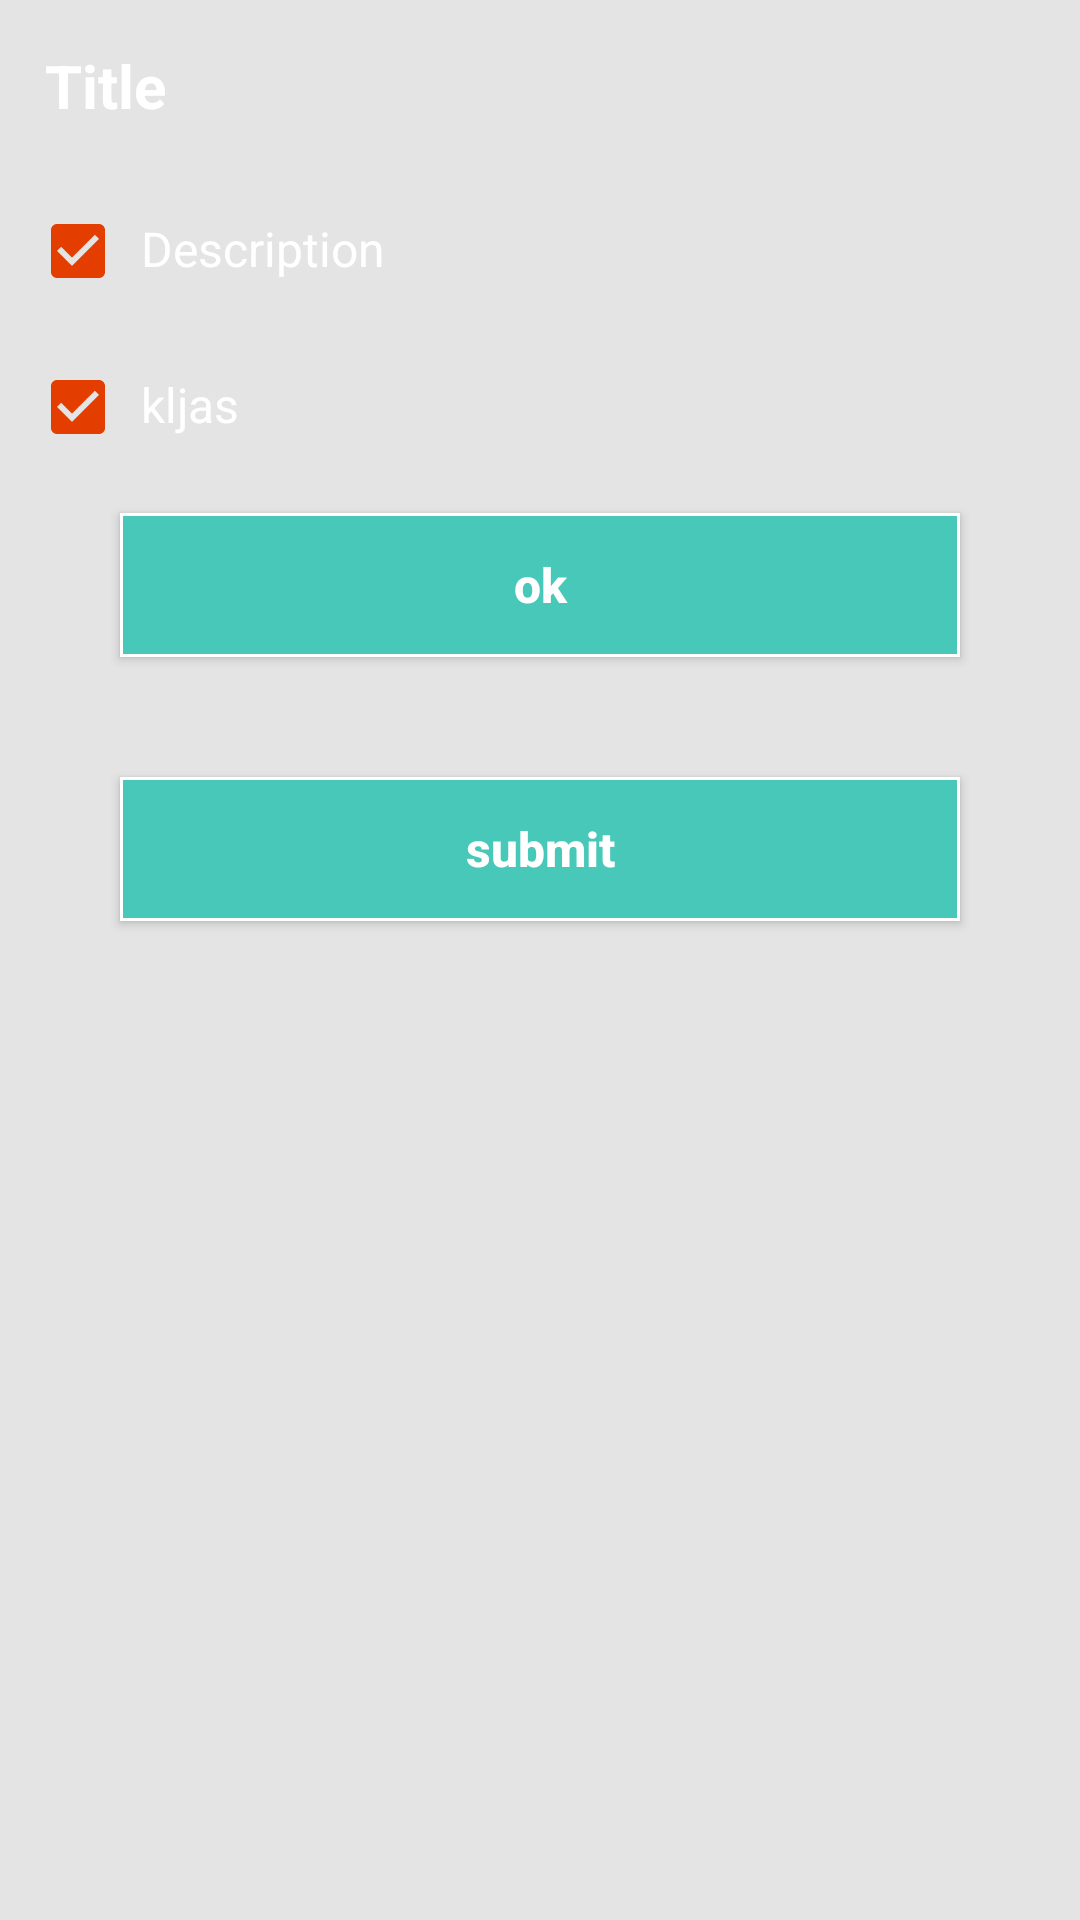

Here is an Android app screen rendered from its layout file. Give the layout XML and the strings, colors and styles it references.
<!-- AndroidManifest.xml: application theme AppTheme -->
<!-- res/layout/alert_dialog.xml -->
<?xml version="1.0" encoding="utf-8"?>
<LinearLayout xmlns:android="http://schemas.android.com/apk/res/android"
    android:layout_width="match_parent"
    android:layout_height="wrap_content"
    android:background="@color/color_light_gray"
    android:padding="@dimen/_10dp"
    android:orientation="vertical">

    <TextView
        android:layout_width="wrap_content"
        android:layout_height="wrap_content"
        android:text="Title"
        android:padding="@dimen/_5dp"
        android:textSize="@dimen/font_20sp"
        android:textStyle="bold"
        android:textColor="@color/color_white"/>

    <LinearLayout
        android:layout_width="match_parent"
        android:layout_height="wrap_content"
        android:layout_marginTop="@dimen/_20dp">
        <CheckBox
            android:id="@+id/checkbox2"
            android:layout_width="wrap_content"
            android:layout_height="wrap_content"
            android:checked="true"/>

        <TextView
            android:padding="@dimen/_5dp"
            android:layout_width="wrap_content"
            android:layout_height="wrap_content"
            android:textColor="@color/color_white"
            android:textStyle="normal"
            android:textSize="@dimen/font_16sp"
            android:text="Description"/>

    </LinearLayout>


    <LinearLayout
        android:layout_width="match_parent"
        android:layout_height="wrap_content"
        android:layout_marginTop="@dimen/_20dp">
        <CheckBox
            android:id="@+id/checkbox3"
            android:layout_width="wrap_content"
            android:layout_height="wrap_content"
            android:checked="true"/>

        <TextView
            android:padding="@dimen/_5dp"
            android:layout_width="wrap_content"
            android:layout_height="wrap_content"
            android:textColor="@color/color_white"
            android:textStyle="normal"
            android:textSize="@dimen/font_16sp"
            android:text="kljas"/>

    </LinearLayout>



    <Button
        android:id="@+id/btnGoBack"
        android:layout_marginTop="@dimen/_20dp"
        android:layout_width="match_parent"
        android:layout_height="wrap_content"
        android:background="@drawable/rectangle_app_bg"
        android:textColor="@color/color_white"
        android:layout_marginHorizontal="@dimen/_30dp"
        android:textStyle="bold"
        android:textSize="@dimen/font_16sp"
        android:layout_marginBottom="@dimen/_30dp"
        android:textAllCaps="false"
        android:text="ok"/>

    <Button
        android:id="@+id/btnSubmit"
        android:layout_marginTop="@dimen/_10dp"
        android:layout_width="match_parent"
        android:layout_height="wrap_content"
        android:background="@drawable/rectangle_app_bg"
        android:layout_marginHorizontal="@dimen/_30dp"
        android:textColor="@color/color_white"
        android:textStyle="bold"
        android:textSize="@dimen/font_16sp"
        android:layout_marginBottom="@dimen/_30dp"
        android:textAllCaps="false"
        android:text="submit"/>

</LinearLayout>
<!-- resources referenced by this layout -->
<resources>
  <color name="color_light_gray">#e5e4e4</color>
  <color name="color_white">#ffffff</color>
  <dimen name="_10dp">10dp</dimen>
  <dimen name="_20dp">20dp</dimen>
  <dimen name="_30dp">30dp</dimen>
  <dimen name="_5dp">5dp</dimen>
  <dimen name="font_16sp">16sp</dimen>
  <dimen name="font_20sp">20sp</dimen>
  <!-- drawable rectangle_app_bg (drawable) -->
  <?xml version="1.0" encoding="utf-8"?>
  <shape xmlns:android="http://schemas.android.com/apk/res/android"
      android:shape="rectangle">
      <corners android:radius="0dp" />
      <gradient
          android:angle="90"
          android:endColor="@color/color_app_theme"
          android:startColor="@color/color_app_theme"
  
          />
      <stroke
          android:width="1dp"
          android:color="@color/color_white" />
  </shape>
  <style name="AppTheme" parent="Theme.AppCompat.Light.DarkActionBar">
          
          <item name="colorPrimary">@color/colorPrimary</item>
          <item name="colorPrimaryDark">@color/colorPrimaryDark</item>
          <item name="colorAccent">@color/colorAccent</item>
      </style>
  <color name="color_app_theme">#48C8B9</color>
  <color name="colorPrimary">#48C8B9</color>
  <color name="colorPrimaryDark">#48C8B9</color>
  <color name="colorAccent">#e43d00</color>
</resources>
